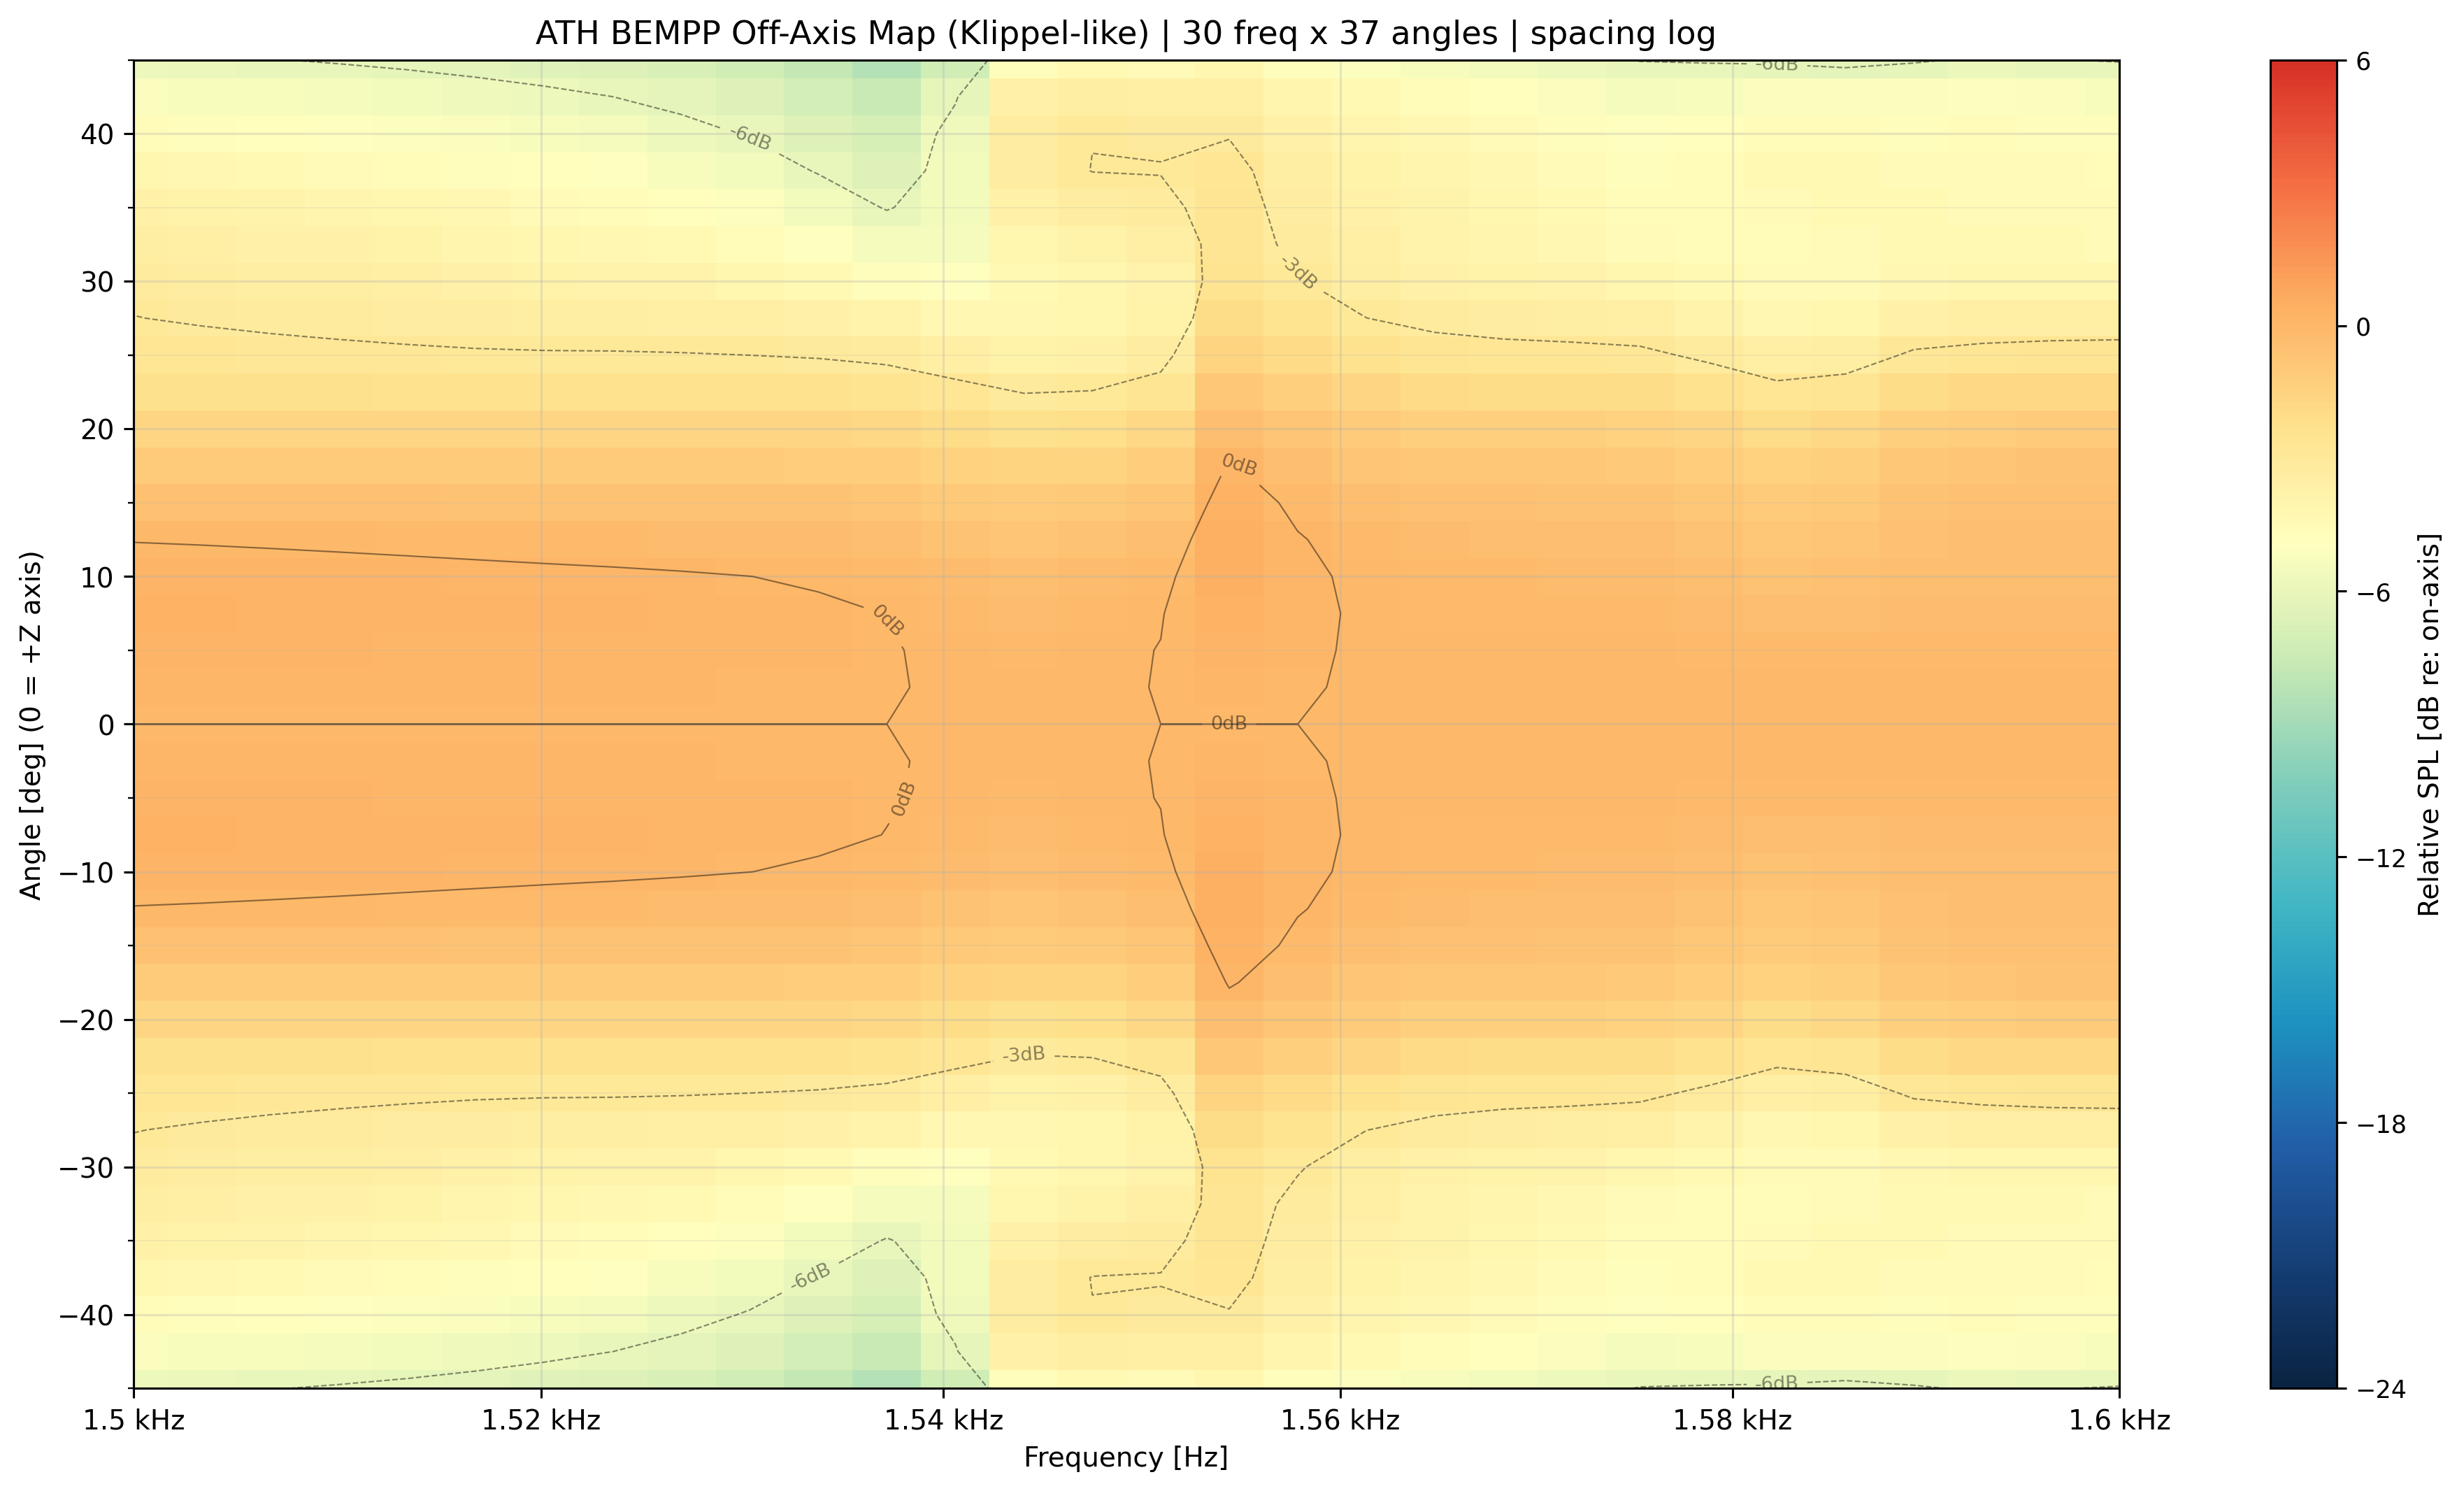

The data file committed next to this chart (first rows):
freq_hz, angle_deg, spl_db
1500, -45, 65.84
1500, -42.5, 66.47
1500, -40, 67.05
1500, -37.5, 67.56
1500, -35, 67.98
1500, -32.5, 68.28
1500, -30, 68.48
1500, -27.5, 68.67
1500, -25, 68.97
1500, -22.5, 69.43
1500, -20, 70
1500, -17.5, 70.61
1500, -15, 71.19
1500, -12.5, 71.64
1500, -10, 71.89
1500, -7.5, 71.94
1500, -5, 71.84
1500, -2.5, 71.71
1500, 0, 71.66
1500, 2.5, 71.71
1500, 5, 71.84
1500, 7.5, 71.94
1500, 10, 71.89
1500, 12.5, 71.64
1500, 15, 71.19
1500, 17.5, 70.61
1500, 20, 70
1500, 22.5, 69.43
1500, 25, 68.97
1500, 27.5, 68.67
1500, 30, 68.48
1500, 32.5, 68.28
1500, 35, 67.98
1500, 37.5, 67.56
1500, 40, 67.05
1500, 42.5, 66.47
1500, 45, 65.84
1503, -45, 65.82
1503, -42.5, 66.44
1503, -40, 67
1503, -37.5, 67.5
1503, -35, 67.91
1503, -32.5, 68.22
1503, -30, 68.43
1503, -27.5, 68.64
1503, -25, 68.97
1503, -22.5, 69.45
1503, -20, 70.03
1503, -17.5, 70.65
1503, -15, 71.23
1503, -12.5, 71.67
1503, -10, 71.93
1503, -7.5, 71.98
1503, -5, 71.89
1503, -2.5, 71.77
1503, 0, 71.71
1503, 2.5, 71.77
1503, 5, 71.89
1503, 7.5, 71.98
1503, 10, 71.93
... 1,050 more rows
